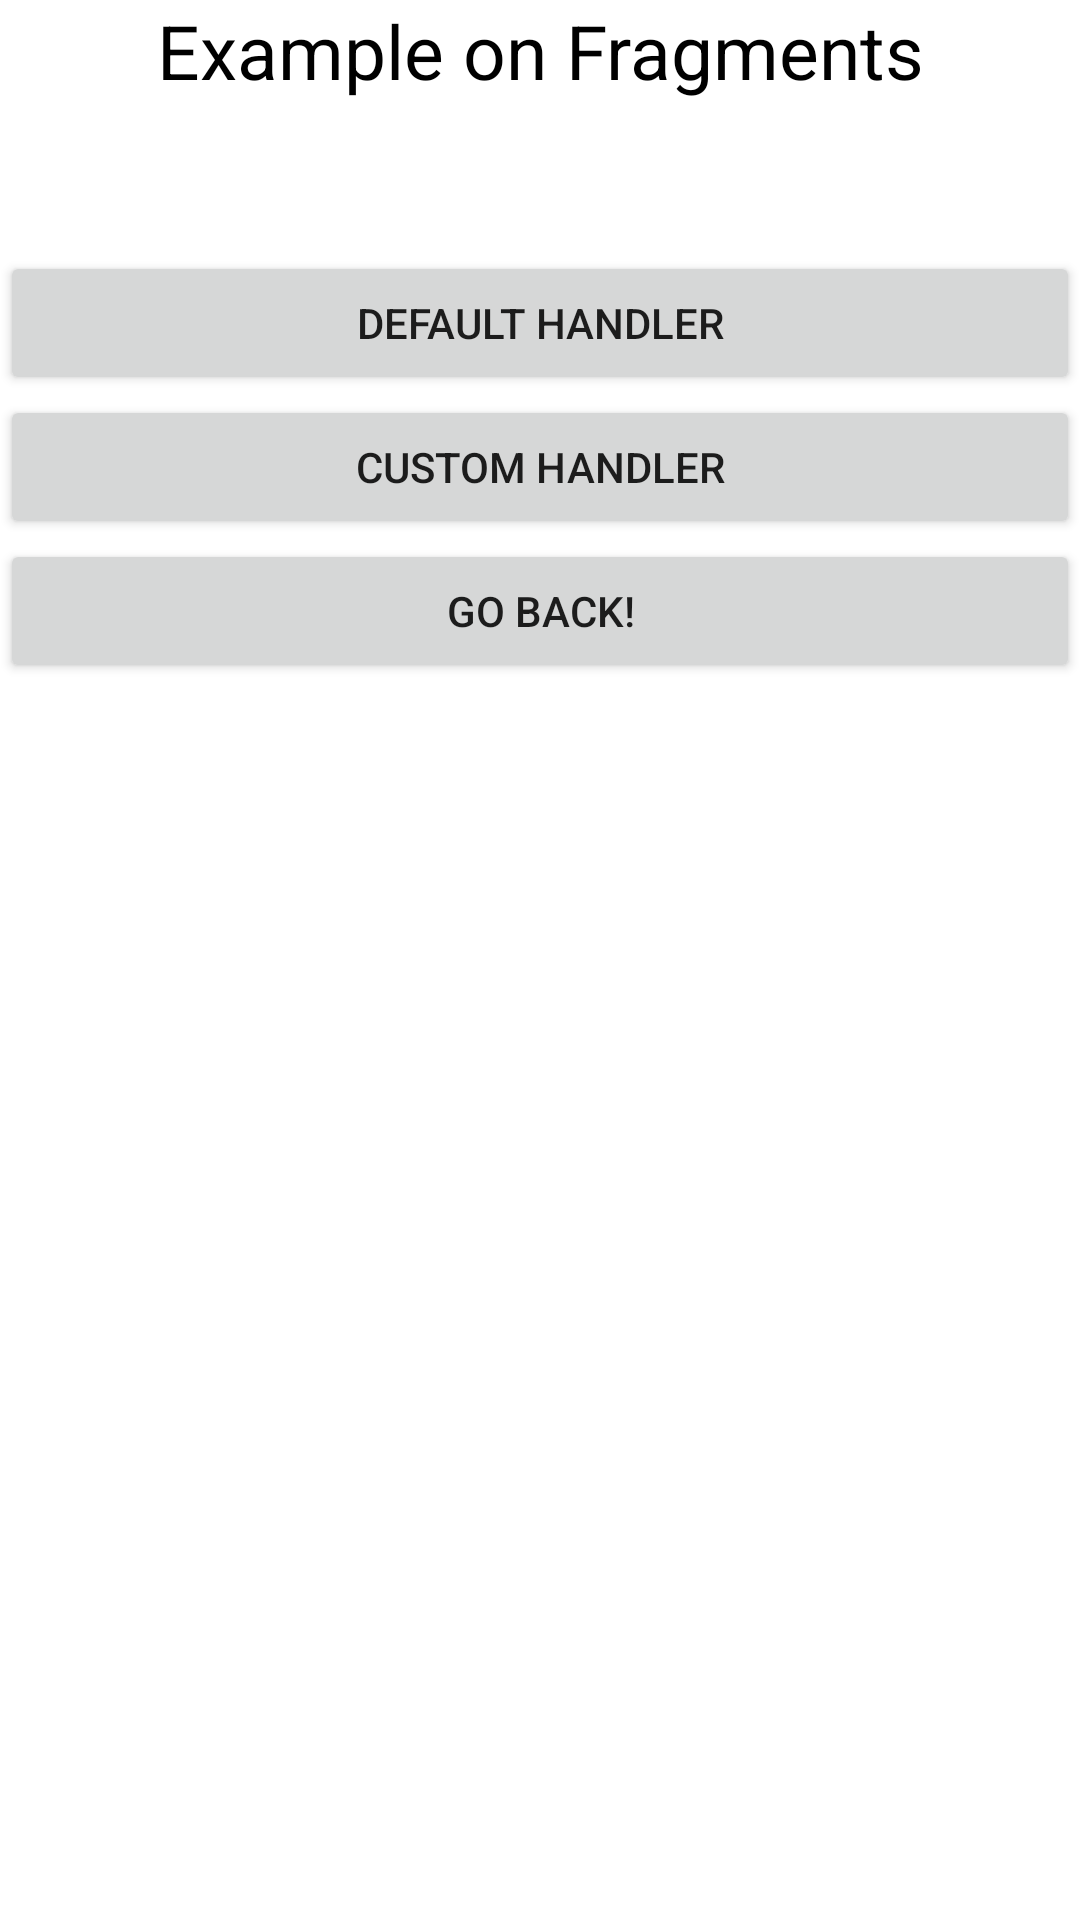

Write the Android layout XML for this screen, with the resource values it uses.
<!-- AndroidManifest.xml: application theme Theme.AndroidRTGSample -->
<!-- res/layout/fragment_list.xml -->
<?xml version="1.0" encoding="utf-8"?>
<LinearLayout xmlns:android="http://schemas.android.com/apk/res/android"
    xmlns:tools="http://schemas.android.com/tools"
    android:layout_width="match_parent"
    android:layout_height="match_parent"
    android:layout_margin="20sp"
    android:orientation="vertical"
    tools:context=".FragmentList">

    <TextView
        android:id="@+id/textView"
        android:layout_width="match_parent"
        android:layout_height="wrap_content"
        android:layout_marginBottom="50sp"
        android:text="@string/exFragListTitle"
        android:textAlignment="center"
        android:textColor="@color/black"
        android:textSize="25sp" />

    <Button
        android:id="@+id/btFragList_Ex1"
        android:layout_width="match_parent"
        android:layout_height="wrap_content"
        android:text="@string/btExFragList1" />

    <Button
        android:id="@+id/btFragList_Ex2"
        android:layout_width="match_parent"
        android:layout_height="wrap_content"
        android:text="@string/btExFragList2" />

    <Button
        android:id="@+id/btFragList_Back"
        android:layout_width="match_parent"
        android:layout_height="wrap_content"
        android:text="@string/btBack" />
</LinearLayout>
<!-- resources referenced by this layout -->
<resources>
  <string name="btBack">Go Back!</string>
  <string name="btExFragList1">Default Handler</string>
  <string name="btExFragList2">Custom Handler</string>
  <string name="exFragListTitle">Example on Fragments</string>
  <style name="Theme.AndroidRTGSample" parent="Theme.MaterialComponents.DayNight.DarkActionBar">
          
          <item name="colorPrimary">@color/purple_500</item>
          <item name="colorPrimaryVariant">@color/purple_700</item>
          <item name="colorOnPrimary">@color/white</item>
          
          <item name="colorSecondary">@color/teal_200</item>
          <item name="colorSecondaryVariant">@color/teal_700</item>
          <item name="colorOnSecondary">@color/black</item>
          
          <item name="android:statusBarColor">?attr/colorPrimaryVariant</item>
          
      </style>
  <!-- not gathered from this repository: default colours our renderer supplied (Android Studio template values) -->
  <color name="purple_500">#FF6200EE</color>
  <color name="purple_700">#FF3700B3</color>
  <color name="teal_200">#FF03DAC5</color>
  <color name="teal_700">#FF018786</color>
  <color name="black">#FF000000</color>
  <color name="white">#FFFFFFFF</color>
</resources>
